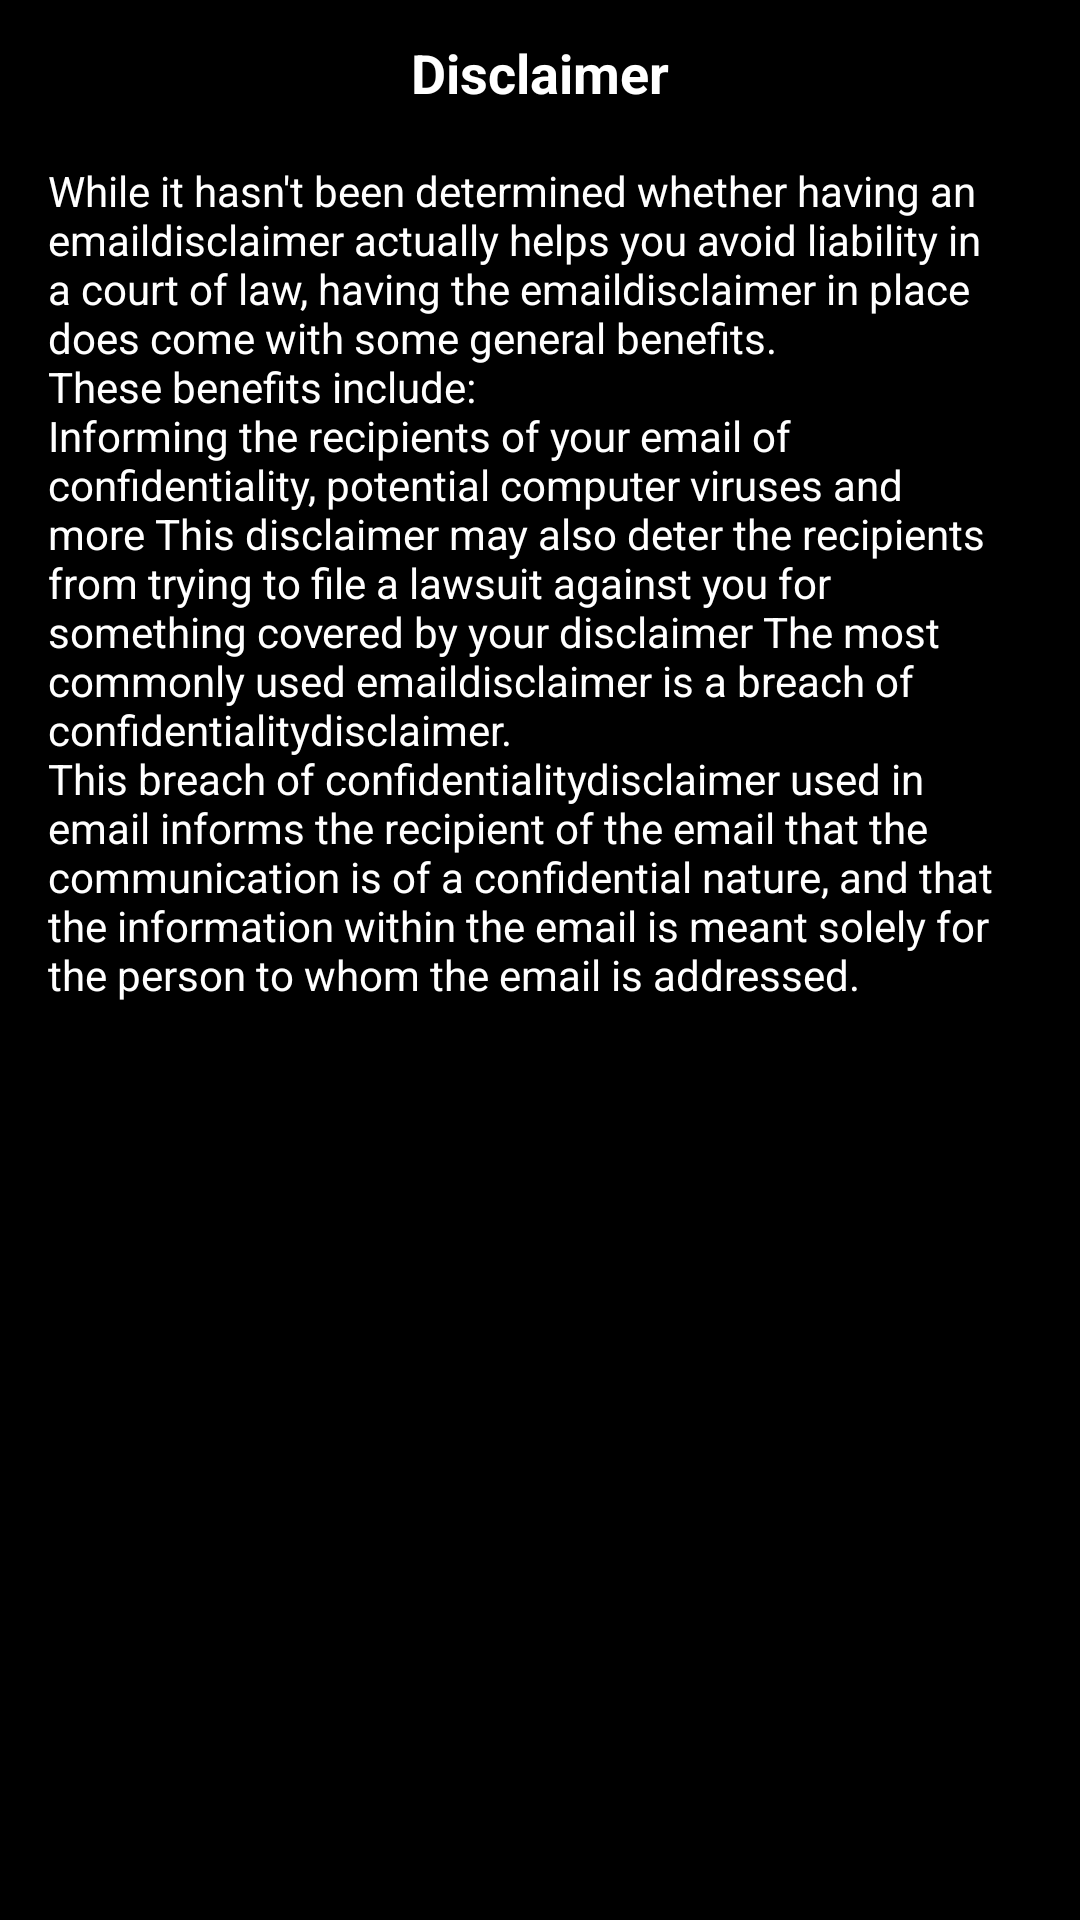

Reconstruct the res/layout file that produces this screen, plus the resources it refers to.
<!-- AndroidManifest.xml: application theme Theme.Testapp1 -->
<!-- res/layout/fragment_disclaimer.xml -->
<?xml version="1.0" encoding="utf-8"?>
<androidx.constraintlayout.widget.ConstraintLayout xmlns:android="http://schemas.android.com/apk/res/android"
    xmlns:app="http://schemas.android.com/apk/res-auto"
    xmlns:tools="http://schemas.android.com/tools"
    android:layout_width="match_parent"
    android:layout_height="match_parent"
    android:background="@color/black"
    tools:context=".ui.feature.disclaimer.view.DisclaimerFragment">

    <androidx.constraintlayout.widget.Guideline
        android:id="@+id/guideline_top"
        android:layout_width="wrap_content"
        android:layout_height="wrap_content"
        android:orientation="horizontal"
        app:layout_constraintGuide_begin="54dp" />

    <androidx.constraintlayout.widget.Guideline
        android:id="@+id/guideline_left"
        android:layout_width="wrap_content"
        android:layout_height="wrap_content"
        android:orientation="vertical"
        app:layout_constraintGuide_begin="16dp" />

    <androidx.constraintlayout.widget.Guideline
        android:id="@+id/guideline_right"
        android:layout_width="wrap_content"
        android:layout_height="wrap_content"
        android:orientation="vertical"
        app:layout_constraintGuide_end="16dp" />

    <ImageButton
        android:id="@+id/fragment_disclaimer_back_btn"
        android:layout_width="42dp"
        android:layout_height="42dp"
        android:layout_marginStart="0dp"
        android:layout_marginTop="2dp"
        android:background="@drawable/ic_chevron_left"
        app:layout_constraintBottom_toBottomOf="@id/guideline_top"
        app:layout_constraintStart_toStartOf="@id/guideline_left"
        app:layout_constraintTop_toTopOf="parent" />

    <TextView
        android:id="@+id/fragment_disclaimer_caption"
        android:layout_width="wrap_content"
        android:layout_height="wrap_content"
        android:layout_marginTop="12dp"
        android:text="@string/disclaimer_caption"
        android:textSize="18sp"
        android:textStyle="bold"
        app:layout_constraintEnd_toEndOf="@id/guideline_right"
        app:layout_constraintStart_toStartOf="@id/guideline_left"
        app:layout_constraintTop_toTopOf="parent" />

    <ScrollView
        android:layout_width="0dp"
        android:layout_height="0dp"
        app:layout_constraintBottom_toBottomOf="parent"
        app:layout_constraintEnd_toEndOf="@id/guideline_right"
        app:layout_constraintStart_toStartOf="@id/guideline_left"
        app:layout_constraintTop_toTopOf="@id/guideline_top">

        <TextView
            android:layout_width="match_parent"
            android:layout_height="wrap_content"
            android:textSize="14sp"
            android:text="@string/disclaimer" />
    </ScrollView>

</androidx.constraintlayout.widget.ConstraintLayout>
<!-- resources referenced by this layout -->
<resources>
  <color name="black">#FF000000</color>
  <string name="disclaimer">While it hasn\'t been determined whether having an "email" disclaimer actually helps you avoid liability in a court of law, having the "email" disclaimer in place does come with some general benefits.
          \nThese benefits include:
          \nInforming the recipients of your email of confidentiality, potential computer viruses and more
  This disclaimer may also deter the recipients from trying to file a lawsuit against you for something covered by your disclaimer
  The most commonly used "email" disclaimer is a "breach of confidentiality" disclaimer.
          \nThis "breach of confidentiality" disclaimer used in email informs the recipient of the email that the communication is of a confidential nature, and that the information within the email is meant solely for the person to whom the email is addressed.
      </string>
  <string name="disclaimer_caption">Disclaimer</string>
  <style name="Theme.Testapp1" parent="Theme.MaterialComponents.DayNight.NoActionBar">
          
          <item name="colorPrimary">@color/black</item>
          <item name="colorPrimaryVariant">@color/purple_700</item>
          <item name="colorOnPrimary">@color/white</item>
          
          <item name="colorSecondary">@color/teal_200</item>
          <item name="colorSecondaryVariant">@color/teal_700</item>
          <item name="colorOnSecondary">@color/white</item>
          
          <item name="android:statusBarColor" tools:targetApi="l">?attr/colorPrimaryVariant</item>
          
          <item name="android:textColorHint">@color/hint_color</item>
          <item name="fontFamily">@font/poppins</item>
          <item name="android:textSize">14sp</item>
          <item name="android:textColor">@color/white</item>
          
      </style>
  <color name="purple_700">#FF3700B3</color>
  <color name="white">#FFFFFFFF</color>
  <color name="teal_200">#FF03DAC5</color>
  <color name="teal_700">#FF018786</color>
  <color name="hint_color">#4DFFFFFF</color>
</resources>
